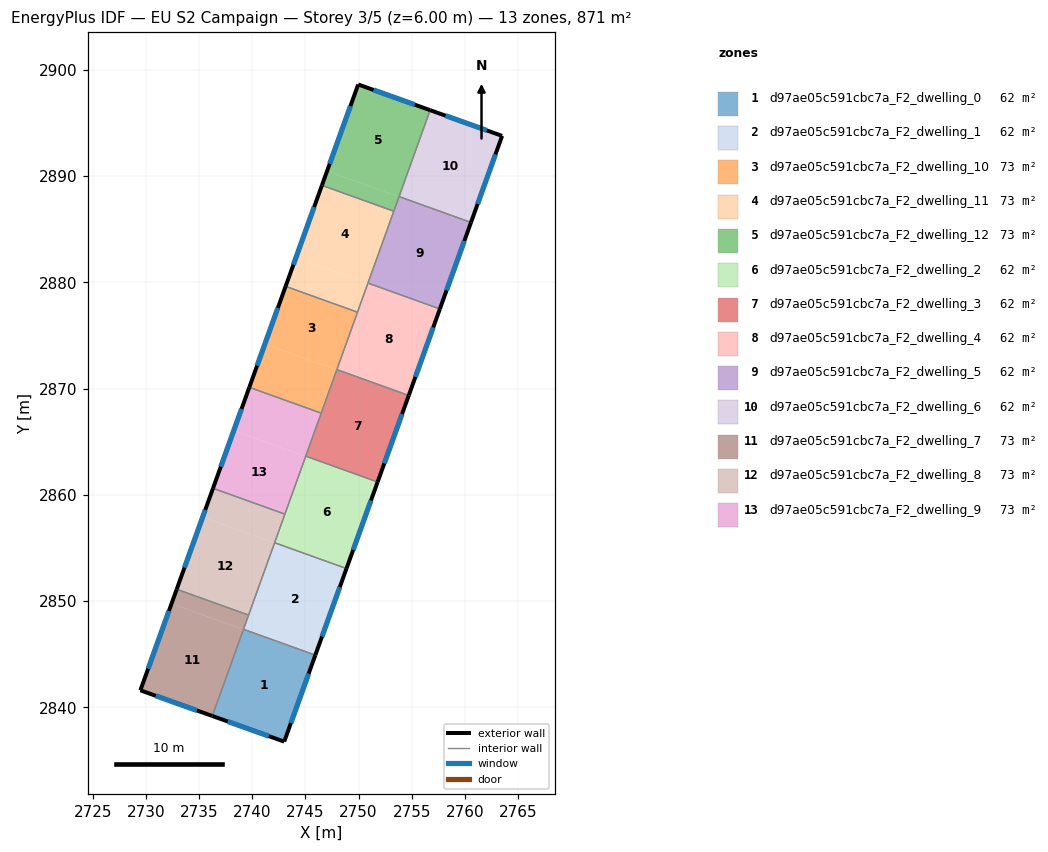
=== STOREY PLAN SPEC (per zone: floor XY polygon, exterior-wall plan segments, windows/doors) ===
zone 1: d97ae05c591cbc7a_F2_dwelling_0  (62.2 m²)
  floor: (2745.93, 2844.92) (2743.01, 2836.78) (2736.24, 2839.19) (2739.17, 2847.35)
  exterior wall: (2743.01, 2836.78) – (2745.93, 2844.92)  [8.7 m]
    window: (2743.63, 2838.52) – (2745.31, 2843.18)  [8.5 m²]
  exterior wall: (2736.24, 2839.19) – (2743.01, 2836.78)  [7.2 m]
    window: (2737.69, 2838.67) – (2741.56, 2837.29)  [7.0 m²]
  interior walls: 2
zone 2: d97ae05c591cbc7a_F2_dwelling_1  (62.2 m²)
  floor: (2748.86, 2853.07) (2745.93, 2844.92) (2739.17, 2847.35) (2742.10, 2855.50)
  exterior wall: (2745.93, 2844.92) – (2748.86, 2853.07)  [8.7 m]
    window: (2746.56, 2846.66) – (2748.24, 2851.32)  [8.5 m²]
  interior walls: 4
zone 3: d97ae05c591cbc7a_F2_dwelling_10  (72.6 m²)
  floor: (2749.90, 2877.19) (2747.95, 2871.76) (2741.18, 2874.19) (2743.14, 2879.62)
  floor: (2747.95, 2871.76) (2746.48, 2867.69) (2739.72, 2870.12) (2741.18, 2874.19)
  exterior wall: (2743.14, 2879.62) – (2739.72, 2870.12)  [10.1 m]
    window: (2742.41, 2877.59) – (2740.45, 2872.16)  [9.9 m²]
  interior walls: 4
zone 4: d97ae05c591cbc7a_F2_dwelling_11  (72.6 m²)
  floor: (2753.32, 2886.70) (2750.88, 2879.91) (2744.11, 2882.34) (2746.55, 2889.13)
  floor: (2750.88, 2879.91) (2749.90, 2877.19) (2743.14, 2879.62) (2744.11, 2882.34)
  exterior wall: (2746.55, 2889.13) – (2743.14, 2879.62)  [10.1 m]
    window: (2745.82, 2887.09) – (2743.87, 2881.66)  [9.9 m²]
  interior walls: 4
zone 5: d97ae05c591cbc7a_F2_dwelling_12  (72.6 m²)
  floor: (2756.74, 2896.21) (2753.81, 2888.05) (2747.04, 2890.49) (2749.97, 2898.62)
  floor: (2753.81, 2888.05) (2753.32, 2886.70) (2746.55, 2889.13) (2747.04, 2890.49)
  exterior wall: (2756.74, 2896.21) – (2749.97, 2898.62)  [7.2 m]
    window: (2755.29, 2896.72) – (2751.42, 2898.11)  [7.0 m²]
  exterior wall: (2749.97, 2898.62) – (2746.55, 2889.13)  [10.1 m]
    window: (2749.24, 2896.59) – (2747.28, 2891.16)  [9.9 m²]
  interior walls: 3
zone 6: d97ae05c591cbc7a_F2_dwelling_2  (62.2 m²)
  floor: (2751.79, 2861.21) (2748.86, 2853.07) (2742.10, 2855.50) (2745.03, 2863.64)
  exterior wall: (2748.86, 2853.07) – (2751.79, 2861.21)  [8.7 m]
    window: (2749.49, 2854.81) – (2751.17, 2859.47)  [8.5 m²]
  interior walls: 4
zone 7: d97ae05c591cbc7a_F2_dwelling_3  (62.2 m²)
  floor: (2754.72, 2869.36) (2751.79, 2861.21) (2745.03, 2863.64) (2747.96, 2871.79)
  exterior wall: (2751.79, 2861.21) – (2754.72, 2869.36)  [8.7 m]
    window: (2752.42, 2862.96) – (2754.10, 2867.61)  [8.5 m²]
  interior walls: 4
zone 8: d97ae05c591cbc7a_F2_dwelling_4  (62.2 m²)
  floor: (2757.65, 2877.50) (2754.72, 2869.36) (2747.96, 2871.79) (2750.89, 2879.93)
  exterior wall: (2754.72, 2869.36) – (2757.65, 2877.50)  [8.7 m]
    window: (2755.35, 2871.10) – (2757.03, 2875.76)  [8.5 m²]
  interior walls: 4
zone 9: d97ae05c591cbc7a_F2_dwelling_5  (62.2 m²)
  floor: (2760.58, 2885.64) (2757.65, 2877.50) (2750.89, 2879.93) (2753.81, 2888.07)
  exterior wall: (2757.65, 2877.50) – (2760.58, 2885.64)  [8.7 m]
    window: (2758.28, 2879.24) – (2759.95, 2883.90)  [8.5 m²]
  interior walls: 4
zone 10: d97ae05c591cbc7a_F2_dwelling_6  (62.2 m²)
  floor: (2763.51, 2893.79) (2760.58, 2885.64) (2753.81, 2888.07) (2756.74, 2896.21)
  exterior wall: (2763.51, 2893.79) – (2756.74, 2896.21)  [7.2 m]
    window: (2762.06, 2894.30) – (2758.19, 2895.69)  [7.1 m²]
  exterior wall: (2760.58, 2885.64) – (2763.51, 2893.79)  [8.7 m]
    window: (2761.21, 2887.38) – (2762.88, 2892.04)  [8.5 m²]
  interior walls: 2
zone 11: d97ae05c591cbc7a_F2_dwelling_7  (72.6 m²)
  floor: (2739.16, 2847.33) (2736.24, 2839.19) (2729.47, 2841.61) (2732.40, 2849.76)
  floor: (2739.65, 2848.69) (2739.16, 2847.33) (2732.40, 2849.76) (2732.89, 2851.12)
  exterior wall: (2729.47, 2841.61) – (2736.24, 2839.19)  [7.2 m]
    window: (2730.92, 2841.09) – (2734.79, 2839.71)  [7.0 m²]
  exterior wall: (2732.89, 2851.12) – (2729.47, 2841.61)  [10.1 m]
    window: (2732.15, 2849.08) – (2730.20, 2843.64)  [9.9 m²]
  interior walls: 3
zone 12: d97ae05c591cbc7a_F2_dwelling_8  (72.6 m²)
  floor: (2742.09, 2855.47) (2739.65, 2848.69) (2732.89, 2851.12) (2735.33, 2857.91)
  floor: (2743.07, 2858.19) (2742.10, 2855.50) (2742.09, 2855.47) (2735.33, 2857.91) (2736.30, 2860.62)
  exterior wall: (2736.30, 2860.62) – (2732.89, 2851.12)  [10.1 m]
    window: (2735.57, 2858.58) – (2733.62, 2853.15)  [9.9 m²]
  interior walls: 4
zone 13: d97ae05c591cbc7a_F2_dwelling_9  (72.6 m²)
  floor: (2746.48, 2867.69) (2745.02, 2863.62) (2738.26, 2866.05) (2739.72, 2870.12)
  floor: (2745.02, 2863.62) (2743.07, 2858.19) (2736.30, 2860.62) (2738.26, 2866.05)
  exterior wall: (2739.72, 2870.12) – (2736.30, 2860.62)  [10.1 m]
    window: (2738.99, 2868.09) – (2737.04, 2862.66)  [9.9 m²]
  interior walls: 4

=== DERIVED (storey summary) ===
Building: EU S2 Campaign
Storey: 3 of 5  (floor level z = 6.00 m)
Storey gross floor area: 871.1 m²
Zones on this storey: 13
  - d97ae05c591cbc7a_F2_dwelling_0: floor 62.2 m²; exterior wall 15.8 m (47.5 m²); 2 window(s) 15.5 m²; WWR 32.7%
  - d97ae05c591cbc7a_F2_dwelling_1: floor 62.2 m²; exterior wall 8.7 m (26.0 m²); 1 window(s) 8.5 m²; WWR 32.7%
  - d97ae05c591cbc7a_F2_dwelling_10: floor 72.6 m²; exterior wall 10.1 m (30.3 m²); 1 window(s) 9.9 m²; WWR 32.7%
  - d97ae05c591cbc7a_F2_dwelling_11: floor 72.6 m²; exterior wall 10.1 m (30.3 m²); 1 window(s) 9.9 m²; WWR 32.7%
  - d97ae05c591cbc7a_F2_dwelling_12: floor 72.6 m²; exterior wall 17.3 m (51.8 m²); 2 window(s) 16.9 m²; WWR 32.7%
  - d97ae05c591cbc7a_F2_dwelling_2: floor 62.2 m²; exterior wall 8.7 m (26.0 m²); 1 window(s) 8.5 m²; WWR 32.7%
  - d97ae05c591cbc7a_F2_dwelling_3: floor 62.2 m²; exterior wall 8.7 m (26.0 m²); 1 window(s) 8.5 m²; WWR 32.7%
  - d97ae05c591cbc7a_F2_dwelling_4: floor 62.2 m²; exterior wall 8.7 m (26.0 m²); 1 window(s) 8.5 m²; WWR 32.7%
  - d97ae05c591cbc7a_F2_dwelling_5: floor 62.2 m²; exterior wall 8.7 m (26.0 m²); 1 window(s) 8.5 m²; WWR 32.7%
  - d97ae05c591cbc7a_F2_dwelling_6: floor 62.2 m²; exterior wall 15.9 m (47.6 m²); 2 window(s) 15.5 m²; WWR 32.7%
  - d97ae05c591cbc7a_F2_dwelling_7: floor 72.6 m²; exterior wall 17.3 m (51.9 m²); 2 window(s) 17.0 m²; WWR 32.7%
  - d97ae05c591cbc7a_F2_dwelling_8: floor 72.6 m²; exterior wall 10.1 m (30.3 m²); 1 window(s) 9.9 m²; WWR 32.7%
  - d97ae05c591cbc7a_F2_dwelling_9: floor 72.6 m²; exterior wall 10.1 m (30.3 m²); 1 window(s) 9.9 m²; WWR 32.7%
Zone adjacency (shared interzone walls):
  - d97ae05c591cbc7a_F2_dwelling_0 ↔ d97ae05c591cbc7a_F2_dwelling_1
  - d97ae05c591cbc7a_F2_dwelling_0 ↔ d97ae05c591cbc7a_F2_dwelling_7
  - d97ae05c591cbc7a_F2_dwelling_1 ↔ d97ae05c591cbc7a_F2_dwelling_2
  - d97ae05c591cbc7a_F2_dwelling_1 ↔ d97ae05c591cbc7a_F2_dwelling_7
  - d97ae05c591cbc7a_F2_dwelling_1 ↔ d97ae05c591cbc7a_F2_dwelling_8
  - d97ae05c591cbc7a_F2_dwelling_10 ↔ d97ae05c591cbc7a_F2_dwelling_11
  - d97ae05c591cbc7a_F2_dwelling_10 ↔ d97ae05c591cbc7a_F2_dwelling_3
  - d97ae05c591cbc7a_F2_dwelling_10 ↔ d97ae05c591cbc7a_F2_dwelling_4
  - d97ae05c591cbc7a_F2_dwelling_10 ↔ d97ae05c591cbc7a_F2_dwelling_9
  - d97ae05c591cbc7a_F2_dwelling_11 ↔ d97ae05c591cbc7a_F2_dwelling_12
  - d97ae05c591cbc7a_F2_dwelling_11 ↔ d97ae05c591cbc7a_F2_dwelling_4
  - d97ae05c591cbc7a_F2_dwelling_11 ↔ d97ae05c591cbc7a_F2_dwelling_5
  - d97ae05c591cbc7a_F2_dwelling_12 ↔ d97ae05c591cbc7a_F2_dwelling_5
  - d97ae05c591cbc7a_F2_dwelling_12 ↔ d97ae05c591cbc7a_F2_dwelling_6
  - d97ae05c591cbc7a_F2_dwelling_2 ↔ d97ae05c591cbc7a_F2_dwelling_3
  - d97ae05c591cbc7a_F2_dwelling_2 ↔ d97ae05c591cbc7a_F2_dwelling_8
  - d97ae05c591cbc7a_F2_dwelling_2 ↔ d97ae05c591cbc7a_F2_dwelling_9
  - d97ae05c591cbc7a_F2_dwelling_3 ↔ d97ae05c591cbc7a_F2_dwelling_4
  - d97ae05c591cbc7a_F2_dwelling_3 ↔ d97ae05c591cbc7a_F2_dwelling_9
  - d97ae05c591cbc7a_F2_dwelling_4 ↔ d97ae05c591cbc7a_F2_dwelling_5
  - d97ae05c591cbc7a_F2_dwelling_5 ↔ d97ae05c591cbc7a_F2_dwelling_6
  - d97ae05c591cbc7a_F2_dwelling_7 ↔ d97ae05c591cbc7a_F2_dwelling_8
  - d97ae05c591cbc7a_F2_dwelling_8 ↔ d97ae05c591cbc7a_F2_dwelling_9